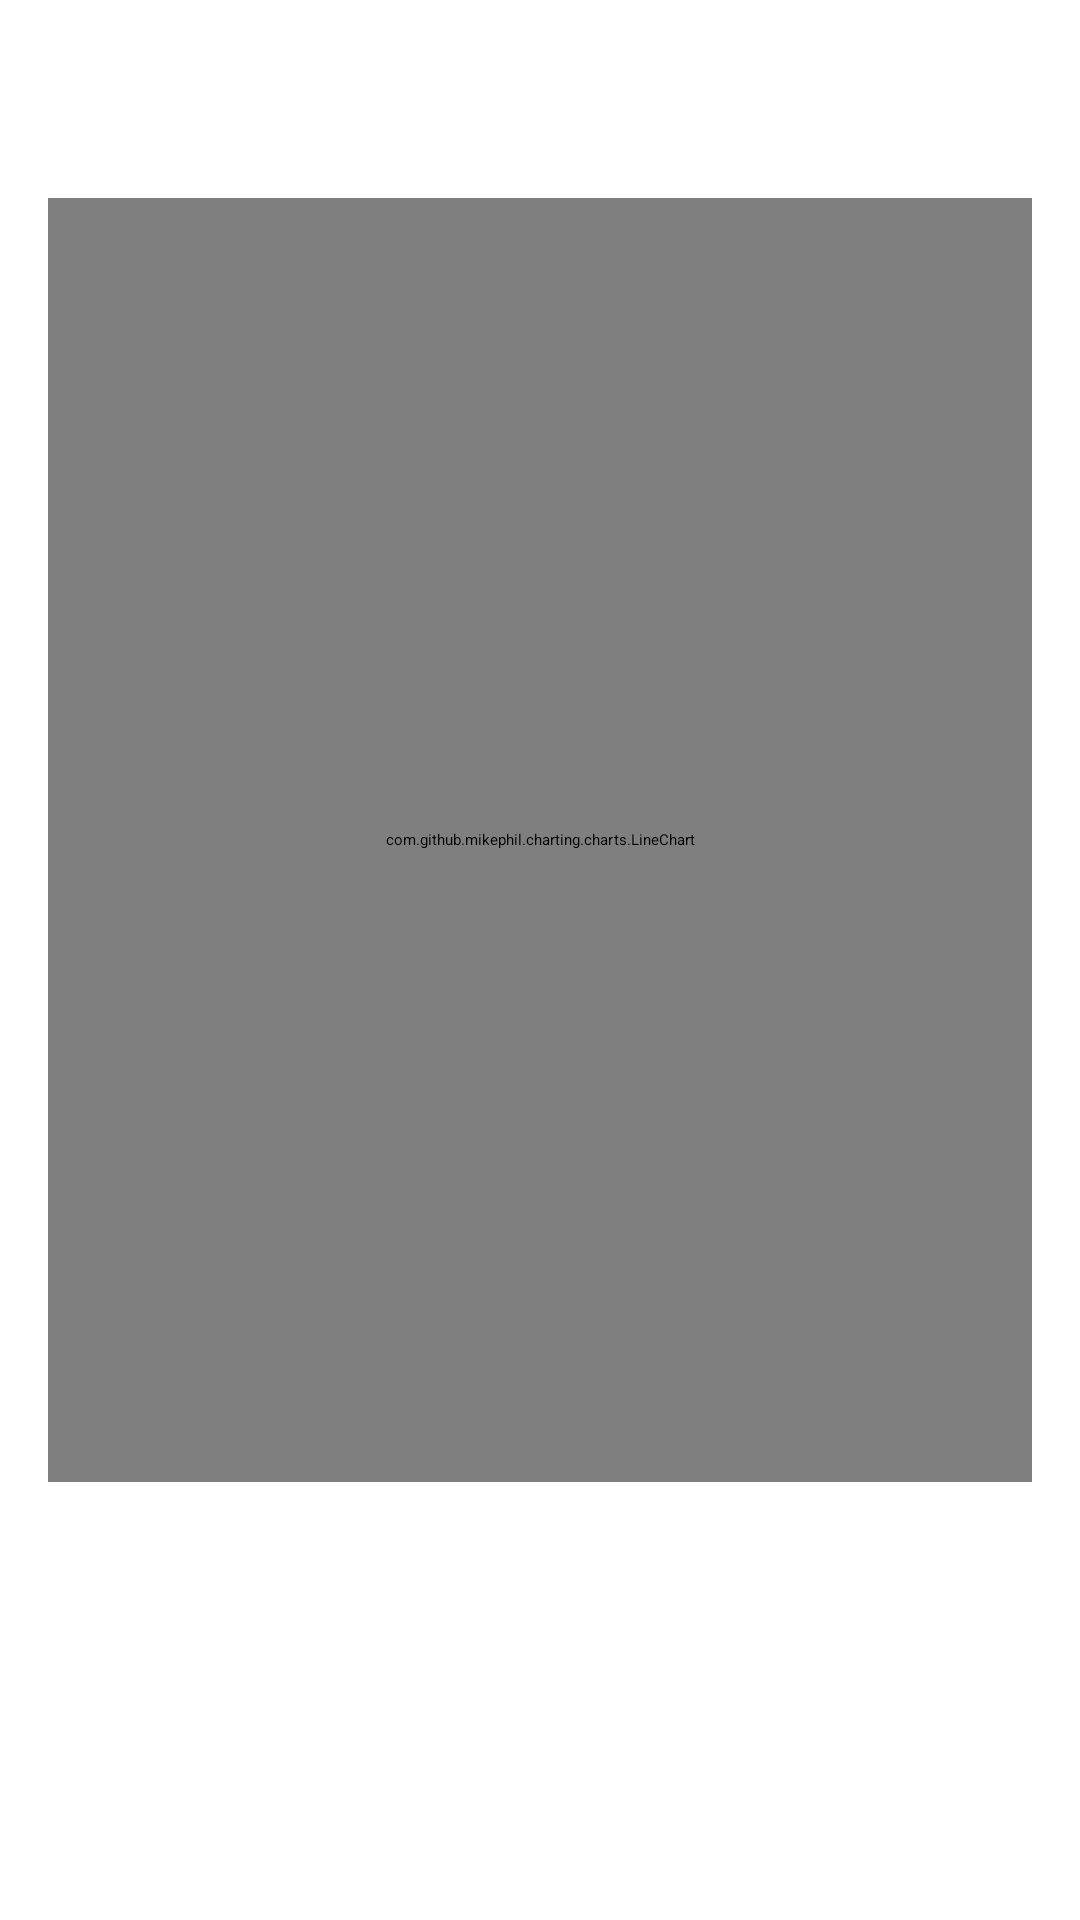

Reconstruct the res/layout file that produces this screen, plus the resources it refers to.
<!-- AndroidManifest.xml: application theme Theme.App.Starting -->
<!-- res/layout/fragment_expense_detail.xml -->
<?xml version="1.0" encoding="utf-8"?>
<LinearLayout
    xmlns:android="http://schemas.android.com/apk/res/android"
    android:layout_width="match_parent"
    android:layout_height="match_parent"
    android:orientation="vertical"
    android:padding="16dp">

    <Spinner
        android:id="@+id/viewModeSpinner"
        android:layout_width="wrap_content"
        android:layout_height="wrap_content"
        android:layout_gravity="end"
        android:layout_marginTop="50dp"/>

    <com.github.mikephil.charting.charts.LineChart
        android:id="@+id/lineChart"
        android:layout_width="match_parent"
        android:layout_height="0dp"
        android:layout_weight="1"
        android:layout_marginBottom="130dp"/>

</LinearLayout>
<!-- resources referenced by this layout -->
<resources>

</resources>
